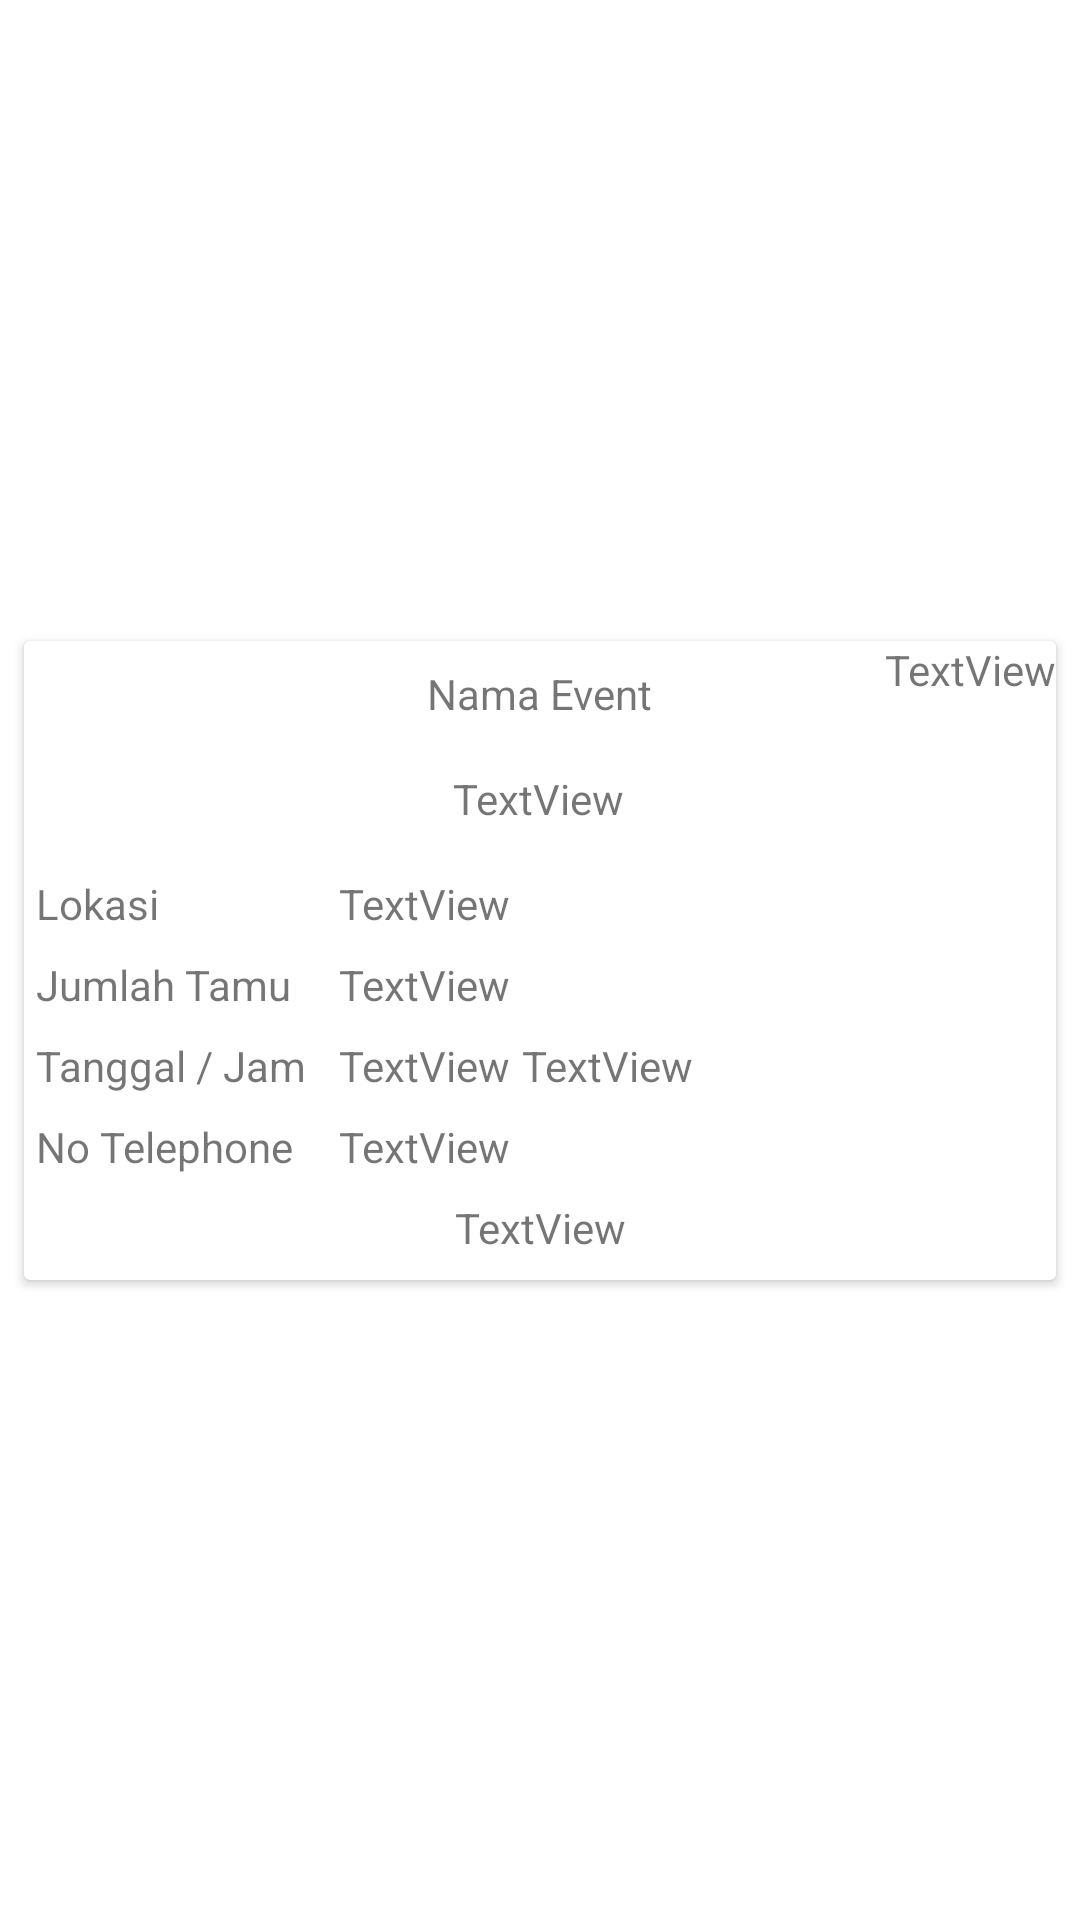

Produce the Android XML layout that renders to this screen, including the resource entries it uses.
<!-- AndroidManifest.xml: application theme Theme.Andra -->
<!-- res/layout/activity_holderadmin.xml -->
<?xml version="1.0" encoding="utf-8"?>
<androidx.constraintlayout.widget.ConstraintLayout xmlns:android="http://schemas.android.com/apk/res/android"
    xmlns:app="http://schemas.android.com/apk/res-auto"
    xmlns:tools="http://schemas.android.com/tools"
    android:layout_width="match_parent"
    android:layout_height="wrap_content"
    tools:context=".holderadmin">

    <androidx.cardview.widget.CardView
        android:id="@+id/cva"
        android:layout_width="match_parent"
        android:layout_height="wrap_content"
        android:layout_marginStart="8dp"
        android:layout_marginTop="8dp"
        android:layout_marginEnd="8dp"
        android:layout_marginBottom="8dp"
        app:layout_constraintBottom_toBottomOf="parent"
        app:layout_constraintEnd_toEndOf="parent"
        app:layout_constraintStart_toStartOf="parent"
        app:layout_constraintTop_toTopOf="parent">

        <androidx.constraintlayout.widget.ConstraintLayout
            android:layout_width="match_parent"
            android:layout_height="match_parent">

            <TextView
                android:id="@+id/textView18"
                android:layout_width="wrap_content"
                android:layout_height="wrap_content"
                android:layout_marginStart="8dp"
                android:layout_marginTop="8dp"
                android:layout_marginEnd="8dp"
                android:text="Nama Event"
                app:layout_constraintEnd_toEndOf="parent"
                app:layout_constraintStart_toStartOf="parent"
                app:layout_constraintTop_toTopOf="parent" />

            <TextView
                android:id="@+id/tvnamaa"
                android:layout_width="wrap_content"
                android:layout_height="wrap_content"
                android:layout_marginTop="16dp"
                android:text="TextView"
                app:layout_constraintEnd_toEndOf="parent"
                app:layout_constraintHorizontal_bias="0.498"
                app:layout_constraintStart_toStartOf="parent"
                app:layout_constraintTop_toBottomOf="@+id/textView18" />

            <TextView
                android:id="@+id/textView20"
                android:layout_width="wrap_content"
                android:layout_height="wrap_content"
                android:layout_marginStart="4dp"
                android:layout_marginTop="16dp"
                android:text="Lokasi"
                app:layout_constraintStart_toStartOf="parent"
                app:layout_constraintTop_toBottomOf="@+id/tvnamaa" />

            <TextView
                android:id="@+id/textView21"
                android:layout_width="wrap_content"
                android:layout_height="wrap_content"
                android:layout_marginStart="4dp"
                android:layout_marginTop="8dp"
                android:text="Jumlah Tamu"
                app:layout_constraintStart_toStartOf="parent"
                app:layout_constraintTop_toBottomOf="@+id/textView20" />

            <TextView
                android:id="@+id/textView22"
                android:layout_width="wrap_content"
                android:layout_height="wrap_content"
                android:layout_marginStart="4dp"
                android:layout_marginTop="8dp"
                android:text="Tanggal / Jam"
                app:layout_constraintStart_toStartOf="parent"
                app:layout_constraintTop_toBottomOf="@+id/textView21" />

            <TextView
                android:id="@+id/tvstatusa"
                android:layout_width="wrap_content"
                android:layout_height="wrap_content"
                android:layout_marginTop="8dp"
                android:layout_marginBottom="8dp"
                android:text="TextView"
                app:layout_constraintBottom_toBottomOf="parent"
                app:layout_constraintEnd_toEndOf="parent"
                app:layout_constraintStart_toStartOf="parent"
                app:layout_constraintTop_toBottomOf="@+id/tvphonea" />

            <TextView
                android:id="@+id/tvlokasia"
                android:layout_width="wrap_content"
                android:layout_height="wrap_content"
                android:text="TextView"
                app:layout_constraintBottom_toBottomOf="@+id/textView20"
                app:layout_constraintStart_toStartOf="@+id/tvtamua"
                app:layout_constraintTop_toTopOf="@+id/textView20" />

            <TextView
                android:id="@+id/tvtamua"
                android:layout_width="wrap_content"
                android:layout_height="wrap_content"
                android:layout_marginStart="16dp"
                android:text="TextView"
                app:layout_constraintBottom_toBottomOf="@+id/textView21"
                app:layout_constraintStart_toEndOf="@+id/textView21"
                app:layout_constraintTop_toTopOf="@+id/textView21" />

            <TextView
                android:id="@+id/tvtanggala"
                android:layout_width="wrap_content"
                android:layout_height="wrap_content"
                android:text="TextView"
                app:layout_constraintBottom_toBottomOf="@+id/textView22"
                app:layout_constraintStart_toStartOf="@+id/tvtamua"
                app:layout_constraintTop_toTopOf="@+id/textView22" />

            <TextView
                android:id="@+id/tvjama"
                android:layout_width="wrap_content"
                android:layout_height="wrap_content"
                android:layout_marginStart="4dp"
                android:text="TextView"
                app:layout_constraintBottom_toBottomOf="@+id/tvtanggala"
                app:layout_constraintStart_toEndOf="@+id/tvtanggala"
                app:layout_constraintTop_toTopOf="@+id/tvtanggala" />

            <TextView
                android:id="@+id/textView32"
                android:layout_width="wrap_content"
                android:layout_height="wrap_content"
                android:layout_marginStart="4dp"
                android:layout_marginTop="8dp"
                android:text="No Telephone"
                app:layout_constraintStart_toStartOf="parent"
                app:layout_constraintTop_toBottomOf="@+id/textView22" />

            <TextView
                android:id="@+id/tvphonea"
                android:layout_width="wrap_content"
                android:layout_height="wrap_content"
                android:layout_marginTop="8dp"
                android:text="TextView"
                app:layout_constraintStart_toStartOf="@+id/tvtanggala"
                app:layout_constraintTop_toBottomOf="@+id/tvtanggala" />

            <TextView
                android:id="@+id/tvuuida"
                android:layout_width="wrap_content"
                android:layout_height="wrap_content"
                android:text="TextView"
                android:visibility="visible"
                app:layout_constraintEnd_toEndOf="parent"
                app:layout_constraintTop_toTopOf="parent" />

        </androidx.constraintlayout.widget.ConstraintLayout>
    </androidx.cardview.widget.CardView>
</androidx.constraintlayout.widget.ConstraintLayout>
<!-- resources referenced by this layout -->
<resources>
  <style name="Theme.Andra" parent="Theme.MaterialComponents.Light.NoActionBar">
          
          <item name="colorPrimary">@color/purple_500</item>
          <item name="colorPrimaryVariant">@color/purple_700</item>
          <item name="colorOnPrimary">@color/white</item>
          
          <item name="colorSecondary">@color/teal_200</item>
          <item name="colorSecondaryVariant">@color/teal_700</item>
          <item name="colorOnSecondary">@color/black</item>
          
          <item name="android:statusBarColor" tools:targetApi="l">?attr/colorPrimaryVariant</item>
          
      </style>
  <!-- not gathered from this repository: default colours our renderer supplied (Android Studio template values) -->
  <color name="purple_500">#FF6200EE</color>
  <color name="purple_700">#FF3700B3</color>
  <color name="teal_200">#FF03DAC5</color>
  <color name="teal_700">#FF018786</color>
  <color name="black">#FF000000</color>
  <color name="white">#FFFFFFFF</color>
</resources>
